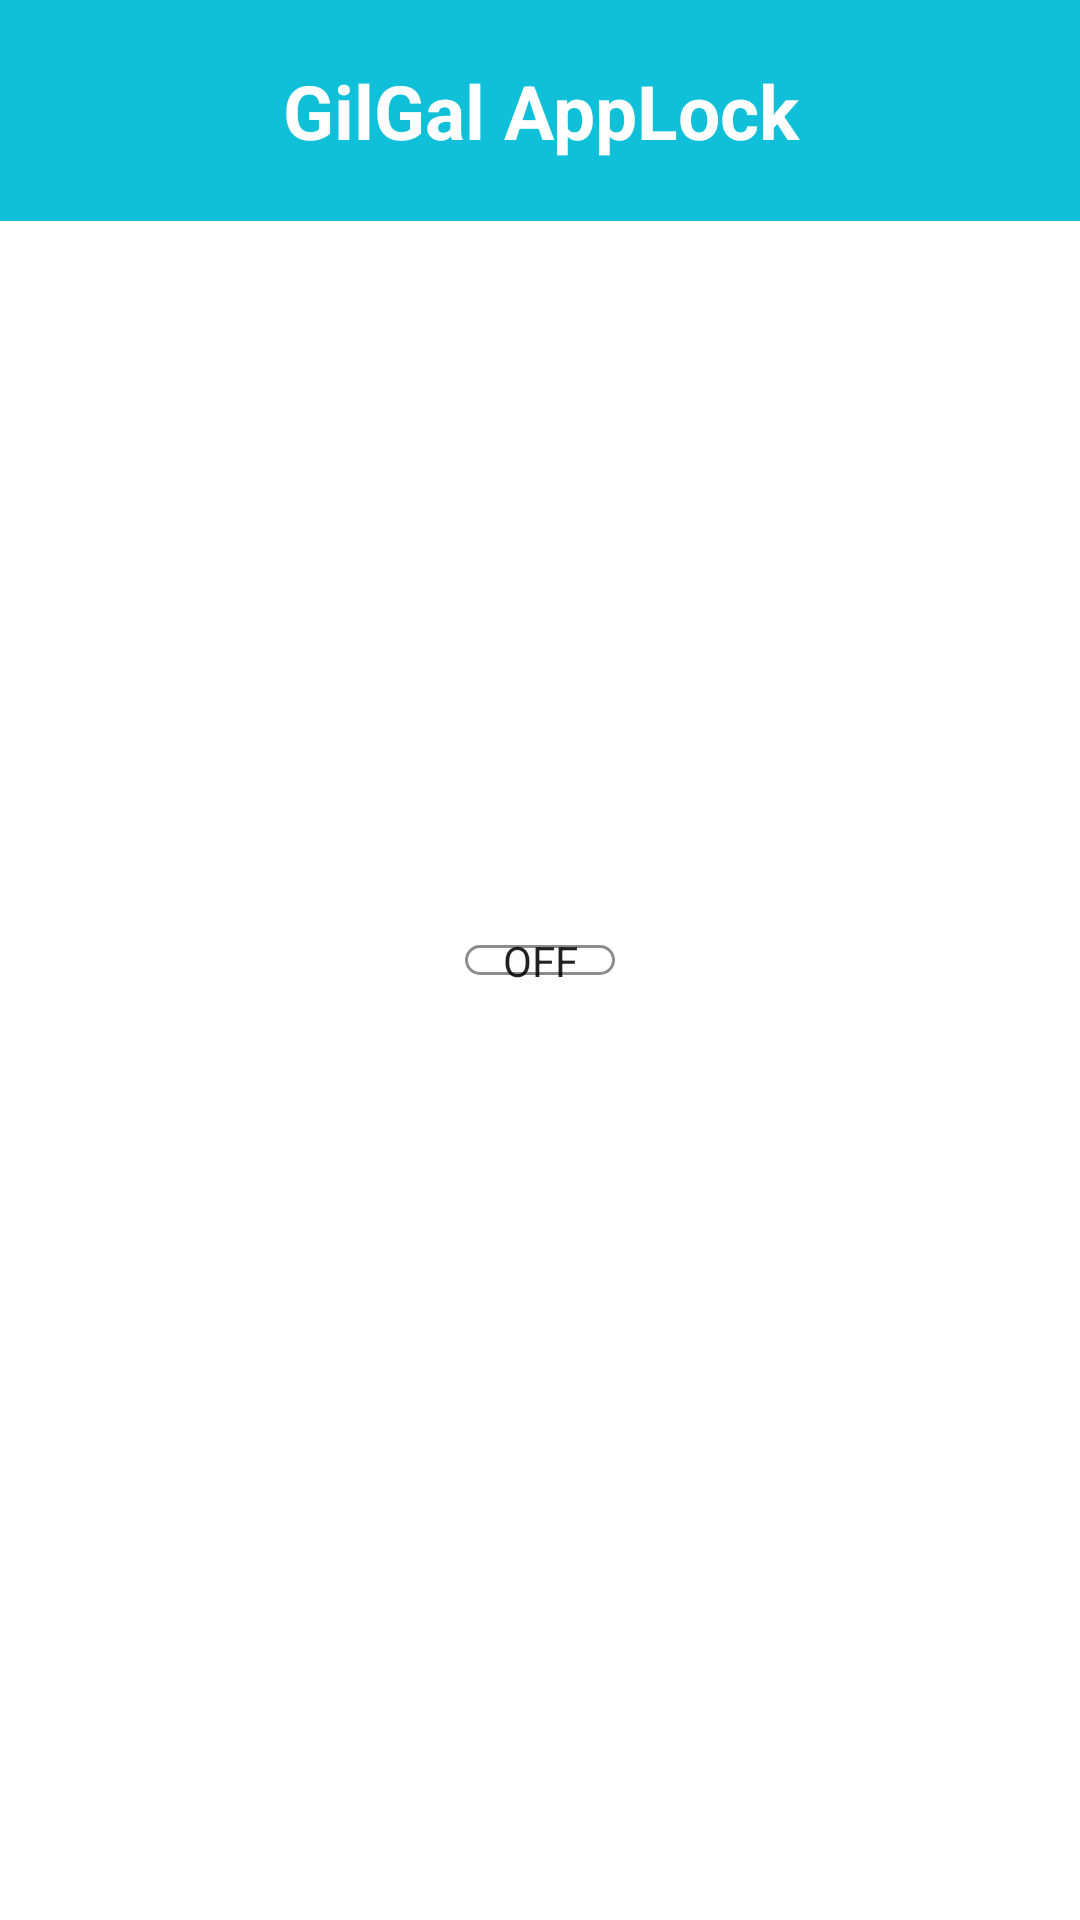

Here is an Android app screen rendered from its layout file. Give the layout XML and the strings, colors and styles it references.
<!-- AndroidManifest.xml: application theme Theme.GilGalAppLock -->
<!-- res/layout/activity_main.xml -->
<?xml version="1.0" encoding="utf-8"?>
<RelativeLayout xmlns:android="http://schemas.android.com/apk/res/android"
    xmlns:app="http://schemas.android.com/apk/res-auto"
    xmlns:tools="http://schemas.android.com/tools"
    android:layout_width="match_parent"
    android:layout_height="match_parent"
    tools:context=".MainActivity">

    <TextView
        android:layout_width="match_parent"
        android:layout_height="wrap_content"
        android:gravity="center"
        android:text="GilGal AppLock"
        android:padding="20dp"
        android:textColor="@color/white"
        android:background="@color/cyan"
        android:textStyle="bold"
        android:textSize="25sp"/>

    <androidx.appcompat.widget.SwitchCompat
        android:layout_width="wrap_content"
        android:layout_height="wrap_content"
        android:layout_centerInParent="true"
        app:showText="true"
        android:thumb="@drawable/thump"
        app:track="@drawable/track"
        android:id="@+id/switchId"/>





</RelativeLayout>
<!-- resources referenced by this layout -->
<resources>
  <color name="cyan">#10C0D8</color>
  <color name="white">#FFFFFFFF</color>
  <!-- drawable track (drawable) -->
  <?xml version="1.0" encoding="utf-8"?>
  <selector xmlns:android="http://schemas.android.com/apk/res/android">
  
      <item android:state_checked="true">
          <shape android:shape="rectangle">
              <solid android:color="#34c759"/>
              <corners android:radius="100dp"/>
              <stroke android:width="1dp"
                  android:color="#8c8c8c"/>
              <size android:height="10dp"/>
          </shape>
      </item>
  
      <item android:state_checked="false">
          <shape android:shape="rectangle">
              <solid android:color="@android:color/white"/>
              <corners android:radius="100dp"/>
              <stroke android:width="1dp"
                  android:color="#8c8c8c"/>
              <size android:height="10dp"/>
          </shape>
      </item>
  
  </selector>
  <style name="Theme.GilGalAppLock" parent="Theme.MaterialComponents.DayNight.NoActionBar">
          
          <item name="colorPrimary">@color/purple_500</item>
          <item name="colorPrimaryVariant">@color/purple_700</item>
          <item name="colorOnPrimary">@color/white</item>
          
          <item name="colorSecondary">@color/teal_200</item>
          <item name="colorSecondaryVariant">@color/teal_700</item>
          <item name="colorOnSecondary">@color/black</item>
          
          <item name="android:statusBarColor" tools:targetApi="l">?attr/colorPrimaryVariant</item>
          
      </style>
  <color name="purple_500">#FF6200EE</color>
  <color name="purple_700">#1190A1</color>
  <color name="teal_200">#FF03DAC5</color>
  <color name="teal_700">#FF018786</color>
  <color name="black">#FF000000</color>
</resources>
